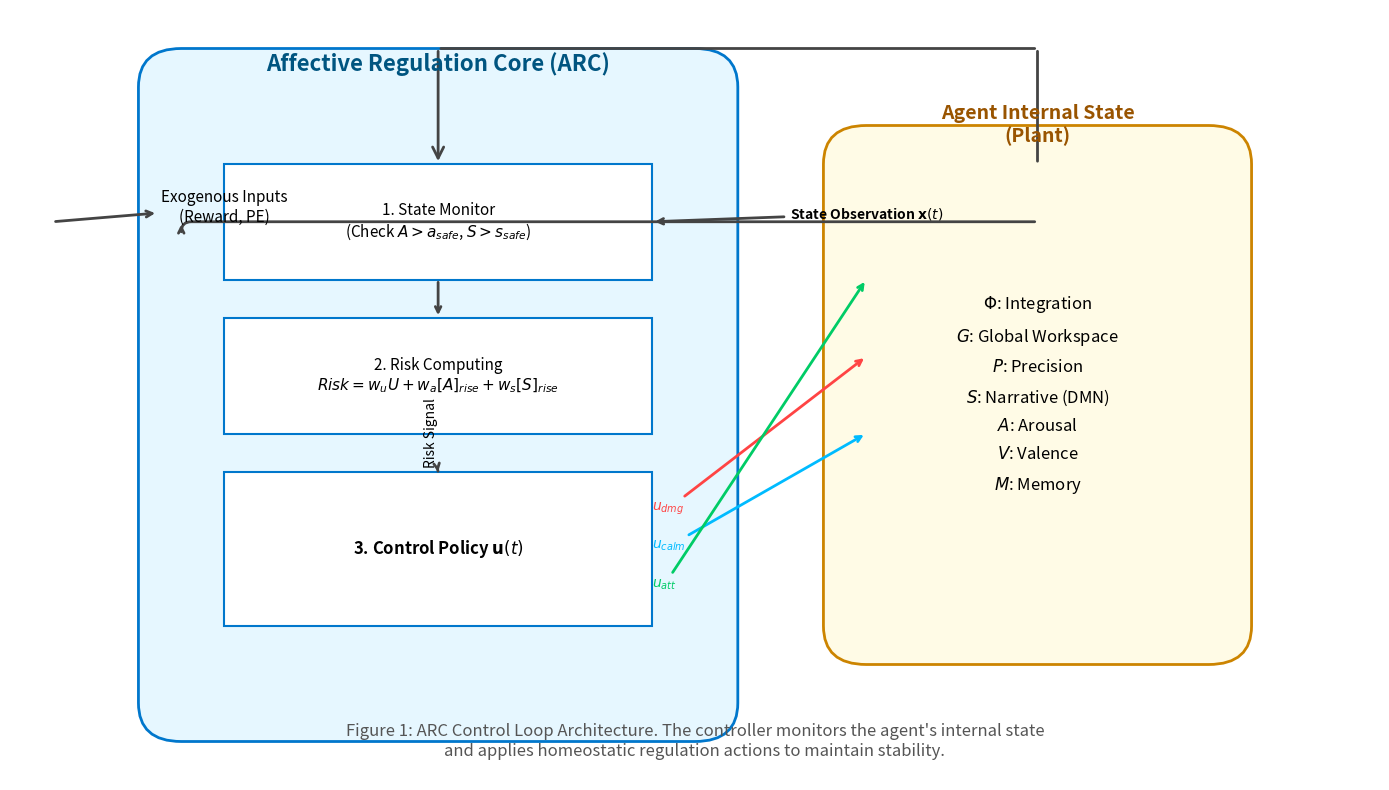

The script that saved this image: (Note: this script raises an exception after producing the figure.)
import matplotlib.pyplot as plt
import matplotlib.patches as patches
from matplotlib.path import Path
import os
import argparse

def create_architecture_diagram(output_path):
    # Setup figure
    fig, ax = plt.subplots(figsize=(14, 8), dpi=300)
    ax.set_xlim(0, 16)
    ax.set_ylim(0, 10)
    ax.axis('off')
    
    # Style config
    box_style = dict(boxstyle='round,pad=0.5', facecolor='white', edgecolor='#333333', linewidth=2)
    arc_style = dict(boxstyle='round,pad=0.5', facecolor='#e6f7ff', edgecolor='#0077cc', linewidth=2)
    plant_style = dict(boxstyle='round,pad=0.5', facecolor='#fffbe6', edgecolor='#cc8400', linewidth=2)
    
    # --- DRAW BLOCKS ---
    
    # 1. PLANT (Agent Internal State)
    # xy is bottom-left corner
    plant_box = patches.FancyBboxPatch((10, 2), 4, 6, **plant_style)
    ax.add_patch(plant_box)
    ax.text(12, 8.5, "Agent Internal State\n(Plant)", ha='center', va='center', fontsize=14, fontweight='bold', color='#995400')
    
    # Internal Variables
    vars_text = (
        r"$\Phi$: Integration" + "\n" +
        r"$G$: Global Workspace" + "\n" +
        r"$P$: Precision" + "\n" +
        r"$S$: Narrative (DMN)" + "\n" +
        r"$A$: Arousal" + "\n" +
        r"$V$: Valence" + "\n" +
        r"$M$: Memory"
    )
    ax.text(12, 5, vars_text, ha='center', va='center', fontsize=12, linespacing=1.8)

    # 2. ARC CONTROLLER (The Wrapper)
    # Large container
    arc_box = patches.FancyBboxPatch((2, 1), 6, 8, **arc_style)
    ax.add_patch(arc_box)
    ax.text(5, 9.3, "Affective Regulation Core (ARC)", ha='center', va='center', fontsize=16, fontweight='bold', color='#005580')
    
    # 2a. Observer / Monitor
    ax.add_patch(patches.Rectangle((2.5, 6.5), 5, 1.5, fc='white', ec='#0077cc', lw=1.5))
    ax.text(5, 7.25, "1. State Monitor\n(Check $A > a_{safe}$, $S > s_{safe}$)", ha='center', va='center', fontsize=11)
    
    # 2b. Risk Computer
    ax.add_patch(patches.Rectangle((2.5, 4.5), 5, 1.5, fc='white', ec='#0077cc', lw=1.5))
    ax.text(5, 5.25, r"2. Risk Computing" + "\n" + r"$Risk = w_u U + w_a [A]_{rise} + w_s [S]_{rise}$", ha='center', va='center', fontsize=11)
    
    # 2c. Controller / Actions
    ax.add_patch(patches.Rectangle((2.5, 2.0), 5, 2.0, fc='white', ec='#0077cc', lw=1.5))
    ax.text(5, 3.0, "3. Control Policy $\mathbf{u}(t)$", ha='center', va='center', fontsize=12, fontweight='bold')
    # Actions list
    actions = [
        ("u_dmg (DMN Suppress)", "#ff4444"),
        ("u_att (Attention)", "#00cc66"),
        ("u_mem (Mem Gate)", "#aa00ff"),
        ("u_calm (Calm)", "#00bbff")
    ]
    
    # --- ARROWS & CONNECTIONS ---
    
    props = dict(arrowstyle='->,head_width=0.4,head_length=0.8', lw=2, color='#444444')
    
    # Feedback Loop: State -> Monitor
    ax.annotate("", xy=(2, 7.25), xytext=(12, 7.25), arrowprops=dict(arrowstyle='->', lw=2, color='#444444', connectionstyle="angle,angleA=180,angleB=90,rad=10"))
    # Actually manual path is better for complex routing
    # Upper feedback path
    ax.add_patch(patches.FancyArrowPatch((12, 8), (12, 9.5), arrowstyle='-', lw=2, color='#444444')) # Up from plant
    ax.add_patch(patches.FancyArrowPatch((12, 9.5), (5, 9.5), arrowstyle='-', lw=2, color='#444444')) # Left
    ax.add_patch(patches.FancyArrowPatch((5, 9.5), (5, 8.0), arrowstyle='->', lw=2, mutation_scale=20, color='#444444')) # Down to ARC title area? No, to Monitor
    
    # Fix: Direct line State -> Monitor
    # Left from Plant to Monitor
    ax.annotate("State Observation $\mathbf{x}(t)$", xy=(7.5, 7.25), xytext=(10, 7.25), 
                arrowprops=dict(arrowstyle='->', lw=2, color='#444444'), 
                ha='center', va='bottom', fontsize=10, fontweight='bold')

    # Monitor -> Risk
    ax.annotate("", xy=(5, 6.0), xytext=(5, 6.5), arrowprops=dict(arrowstyle='->', lw=2, color='#444444'))
    
    # Risk -> Control
    ax.annotate("Risk Signal", xy=(5, 4.0), xytext=(5, 4.5), 
                arrowprops=dict(arrowstyle='->', lw=2, color='#444444'),
                ha='right', va='center', rotation=90)

    # Control -> Plant
    # Output arrows from Control box
    y_start = 3.0
    
    # Draw individual action arrows
    # u_dmg
    ax.annotate(r"$u_{dmg}$", xy=(10, 5.5), xytext=(7.5, 3.5), 
                arrowprops=dict(arrowstyle='->', color='#ff4444', lw=2), fontsize=10, color='#ff4444', weight='bold')
    
    # u_calm
    ax.annotate(r"$u_{calm}$", xy=(10, 4.5), xytext=(7.5, 3.0), 
                arrowprops=dict(arrowstyle='->', color='#00bbff', lw=2), fontsize=10, color='#00bbff', weight='bold')

    # u_att
    ax.annotate(r"$u_{att}$", xy=(10, 6.5), xytext=(7.5, 2.5), 
                arrowprops=dict(arrowstyle='->', color='#00cc66', lw=2), fontsize=10, color='#00cc66', weight='bold')

    # Exogenous Inputs
    ax.annotate("Exogenous Inputs\n(Reward, PE)", xy=(0.5, 7.25), xytext=(2.5, 7.25),
                arrowprops=dict(arrowstyle='<-', lw=2, color='#444444'), ha='center', fontsize=11)

    # Legend/Caption
    ax.text(8, 0.5, "Figure 1: ARC Control Loop Architecture. The controller monitors the agent's internal state\nand applies homeostatic regulation actions to maintain stability.", 
            ha='center', va='center', fontsize=12, style='italic', color='#555555')

    plt.tight_layout()
    plt.savefig(output_path, dpi=300, bbox_inches='tight')
    print(f"Saved architecture diagram to {output_path}")

if __name__ == "__main__":
    parser = argparse.ArgumentParser()
    parser.add_argument("--output", default="figures_controllers/fig_arc_architecture_v2.png")
    args = parser.parse_args()
    
    create_architecture_diagram(args.output)
